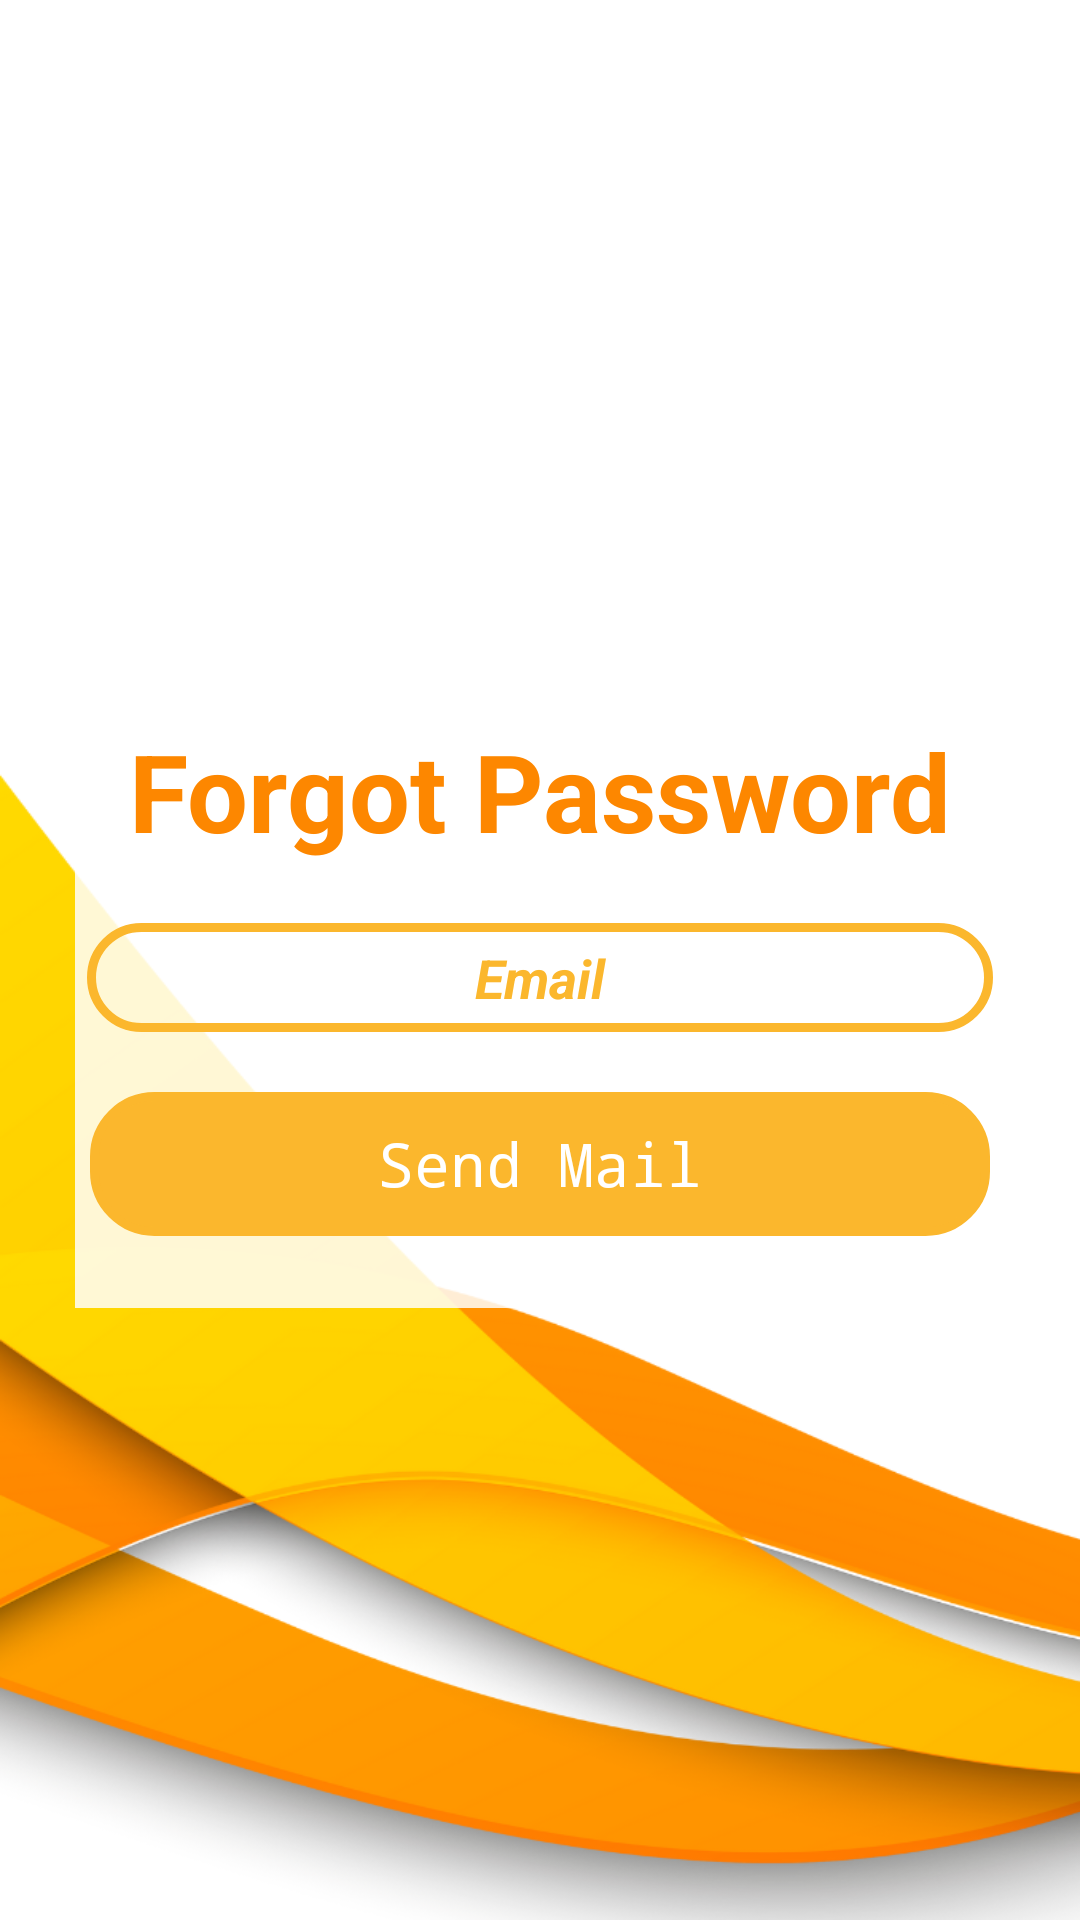

Here is an Android app screen rendered from its layout file. Give the layout XML and the strings, colors and styles it references.
<!-- AndroidManifest.xml: application theme Theme.AgahDeneme -->
<!-- res/layout/activity_forgot_password.xml -->
<?xml version="1.0" encoding="utf-8"?>
<androidx.constraintlayout.widget.ConstraintLayout
    xmlns:android="http://schemas.android.com/apk/res/android"
    xmlns:app="http://schemas.android.com/apk/res-auto"
    xmlns:tools="http://schemas.android.com/tools"
    android:layout_width="match_parent"
    android:layout_height="match_parent"
    >


    <LinearLayout

        android:id="@+id/ll_main_layout"
        android:layout_width="match_parent"
        android:layout_height="match_parent"
        android:background="@drawable/login_background_yellow_line"
        android:gravity="center"
        android:orientation="vertical"
        android:padding="25dp"
        app:layout_constraintBottom_toBottomOf="parent"
        app:layout_constraintEnd_toEndOf="parent"
        app:layout_constraintHorizontal_bias="0.0"
        app:layout_constraintStart_toStartOf="parent"
        app:layout_constraintTop_toTopOf="parent"
        app:layout_constraintVertical_bias="0.0">

        <ImageView
            android:id="@+id/forgot_password_image"
            android:layout_width="350dp"
            android:layout_height="200dp"
            android:layout_marginTop="-190dp"
            android:layout_centerInParent="true"
            android:adjustViewBounds="true"
            app:layout_constraintStart_toStartOf="parent"
            app:layout_constraintTop_toTopOf="parent" />

        <LinearLayout
            android:layout_width="350dp"
            android:layout_height="wrap_content"
            android:layout_gravity="center_horizontal"
            android:layout_marginTop="1dp"
            android:background="#D5FFFFFF"
            android:orientation="vertical"
            android:padding="24dp">

            <TextView

                android:layout_width="match_parent"
                android:layout_height="match_parent"
                android:text="Forgot Password"
                android:textAlignment="center"
                android:textColor="#fd8700"
                android:textSize="36sp"
                android:textStyle="bold" />


            <EditText
                android:background="@drawable/edit_text_arkaplan"
                android:padding="6dp"
                android:id="@+id/forgot_password_mail"
                android:layout_width="match_parent"
                android:layout_height="wrap_content"
                android:layout_marginTop="20dp"
                android:hint="Email"
                android:textAlignment="center"
                android:textColor="#fd8700"
                android:textColorHint="#fbb72d"
                android:textStyle="bold|italic"
                android:typeface="sans" />


            <Button
                android:background="@drawable/button_arkaplan"
                android:padding="1dp"
                android:id="@+id/send_mail"
                android:layout_width="300dp"
                android:layout_height="match_parent"
                android:layout_marginLeft="1dp"
                android:layout_marginTop="20dp"
                android:layout_marginRight="30dp"
                android:text="Send Mail"
                android:textAllCaps="false"
                android:textColor="#FFFFFF"
                android:textSize="20dp"
                android:typeface="monospace"
                app:backgroundTint="#fbb72d"
                app:iconTint="#FFFFFF" />


        </LinearLayout>

    </LinearLayout>
</androidx.constraintlayout.widget.ConstraintLayout>
<!-- resources referenced by this layout -->
<resources>
  <!-- drawable button_arkaplan (drawable) -->
  <?xml version="1.0" encoding="utf-8"?>
  <shape xmlns:android="http://schemas.android.com/apk/res/android">
      <stroke android:color="#FFFFFF" android:width="3dp" />
      <corners android:radius="20dp" />
  </shape>
  <!-- drawable edit_text_arkaplan (drawable) -->
  <?xml version="1.0" encoding="utf-8"?>
  <shape xmlns:android="http://schemas.android.com/apk/res/android">
  <stroke android:color="#FBB72D" android:width="3dp" />
      <corners android:radius="20dp" />
  </shape>
  <!-- drawable login_background_yellow_line: png bitmap (drawable, 121308 bytes) -->
  <style name="Theme.AgahDeneme" parent="Theme.MaterialComponents.DayNight.NoActionBar">
          
          <item name="colorPrimary">#000000</item>
          <item name="colorPrimaryVariant">@color/black</item>
          <item name="colorOnPrimary">@color/black</item>
          
          <item name="colorSecondary">@color/teal_200</item>
          <item name="colorSecondaryVariant">@color/teal_700</item>
          <item name="colorOnSecondary">#000000</item>
          
          <item name="android:statusBarColor" tools:targetApi="l">@color/black</item>
          
  
      </style>
  <color name="black">#FF000000</color>
  <color name="teal_200">#FF03DAC5</color>
  <color name="teal_700">#FF018786</color>
</resources>
